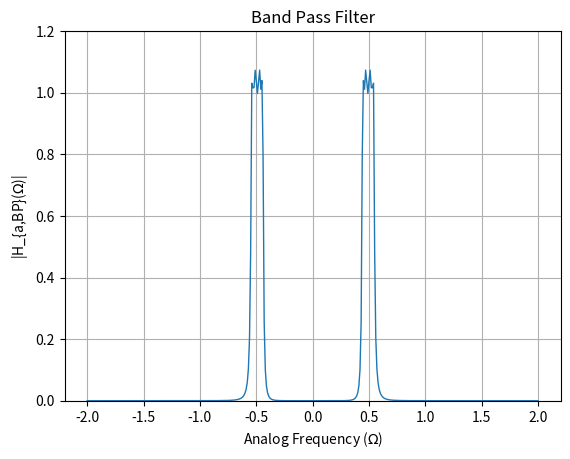

This figure's Python source:
import numpy as np
import matplotlib.pyplot as plt

# Given parameters
s1 = -0.1621 - 1.0033j
s2 = -0.3913 - 0.4156j 
s3 =-0.3913 + 0.4156j
s4 = -0.1621 + 1.0033j 
epsilon = 0.4
Omega_Lp = 1

# Define denominator polynomial
den = np.poly([s1, s2, s3, s4])

# Define frequency range
w = np.arange(-2, 2.01, 0.01)

G_LP = 0.3125
num = G_LP

Omega_p1 = 0.443
Omega_p2 = 0.541

Omega_s1 = 0.421
Omega_s2 = 0.567

# Define parameters for transformation
B = 0.098
Omega0 = 0.4895

# Perform transformation to get s_L
s_L = (1j * w)**2 + Omega0**2
s_L = s_L / (B * (1j * w))

# Band pass gain
G_bp = 1.0742

# Substitute s = jw into H(s)
H = G_bp * (num / np.polyval(den, s_L))

# Plot magnitude response for H(s)
plt.figure()
plt.plot(w, abs(H), linewidth=1)
plt.title('Band Pass Filter')
plt.xlabel('Analog Frequency ($\Omega$)')
plt.ylabel('|H_{a,BP}($\Omega$)|')
plt.grid(True)
plt.ylim(0, 1.2)
plt.savefig("Band_Pass_Filter.png")
